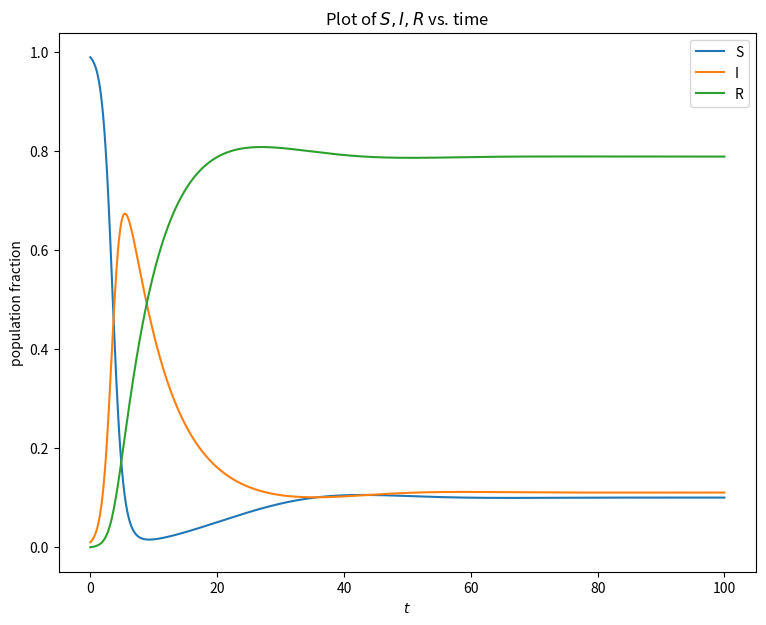

Generate this figure with matplotlib:
"""
Solves the SIR system of ODEs
"""

import numpy as np
from scipy.integrate import solve_ivp
import matplotlib.pyplot as plt

#time points to solve at
tpts = np.linspace(0,100,1001)

#initial values as population fractions
I0 = 1e-2
R0 = 0

# parameter values
params = {}
params['beta'] = 1.4247
params['gamma'] = 0.14286
params['mu'] = 0.02


##################################

# vectorize initial conditions
x0 = np.array([1-I0-R0, I0, R0])

# define ode equations
def SIR_ODEs(t,x,params):
    '''This function returns the time derivates of S,I,R.

    The ode solver expects the first two arguments to be t and x
    NOTE: This is the OPPPOSITE order from scipy.integrate.odeint!!

    The params argument should be a dict with beta, gamma, and mu as keys.
    It must be passed into the solver using the set_f_params method
    '''

    S = x[0]; I = x[1]; R = x[2]
    dx = np.zeros(3)

    dx[0] = -params['beta']*S*I + params['mu']*R
    dx[1] = params['beta']*S*I - params['gamma']*I
    dx[2] = params['gamma']*I - params['mu']*R

    return dx

##### Solve procedure #####
sol = solve_ivp(SIR_ODEs, t_span=[tpts[0], tpts[-1]], y0=x0, t_eval=tpts, 
                args=(params,))

##### Plot result #####
fig = plt.figure(figsize=(9,7))
plt.plot(sol.t,sol.y[0,:],sol.t,sol.y[1,:],sol.t,sol.y[2,:])
plt.legend(['S','I','R'])
plt.title("Plot of $S,I,R$ vs. time")
plt.xlabel("$t$")
plt.ylabel("population fraction")
plt.show()

